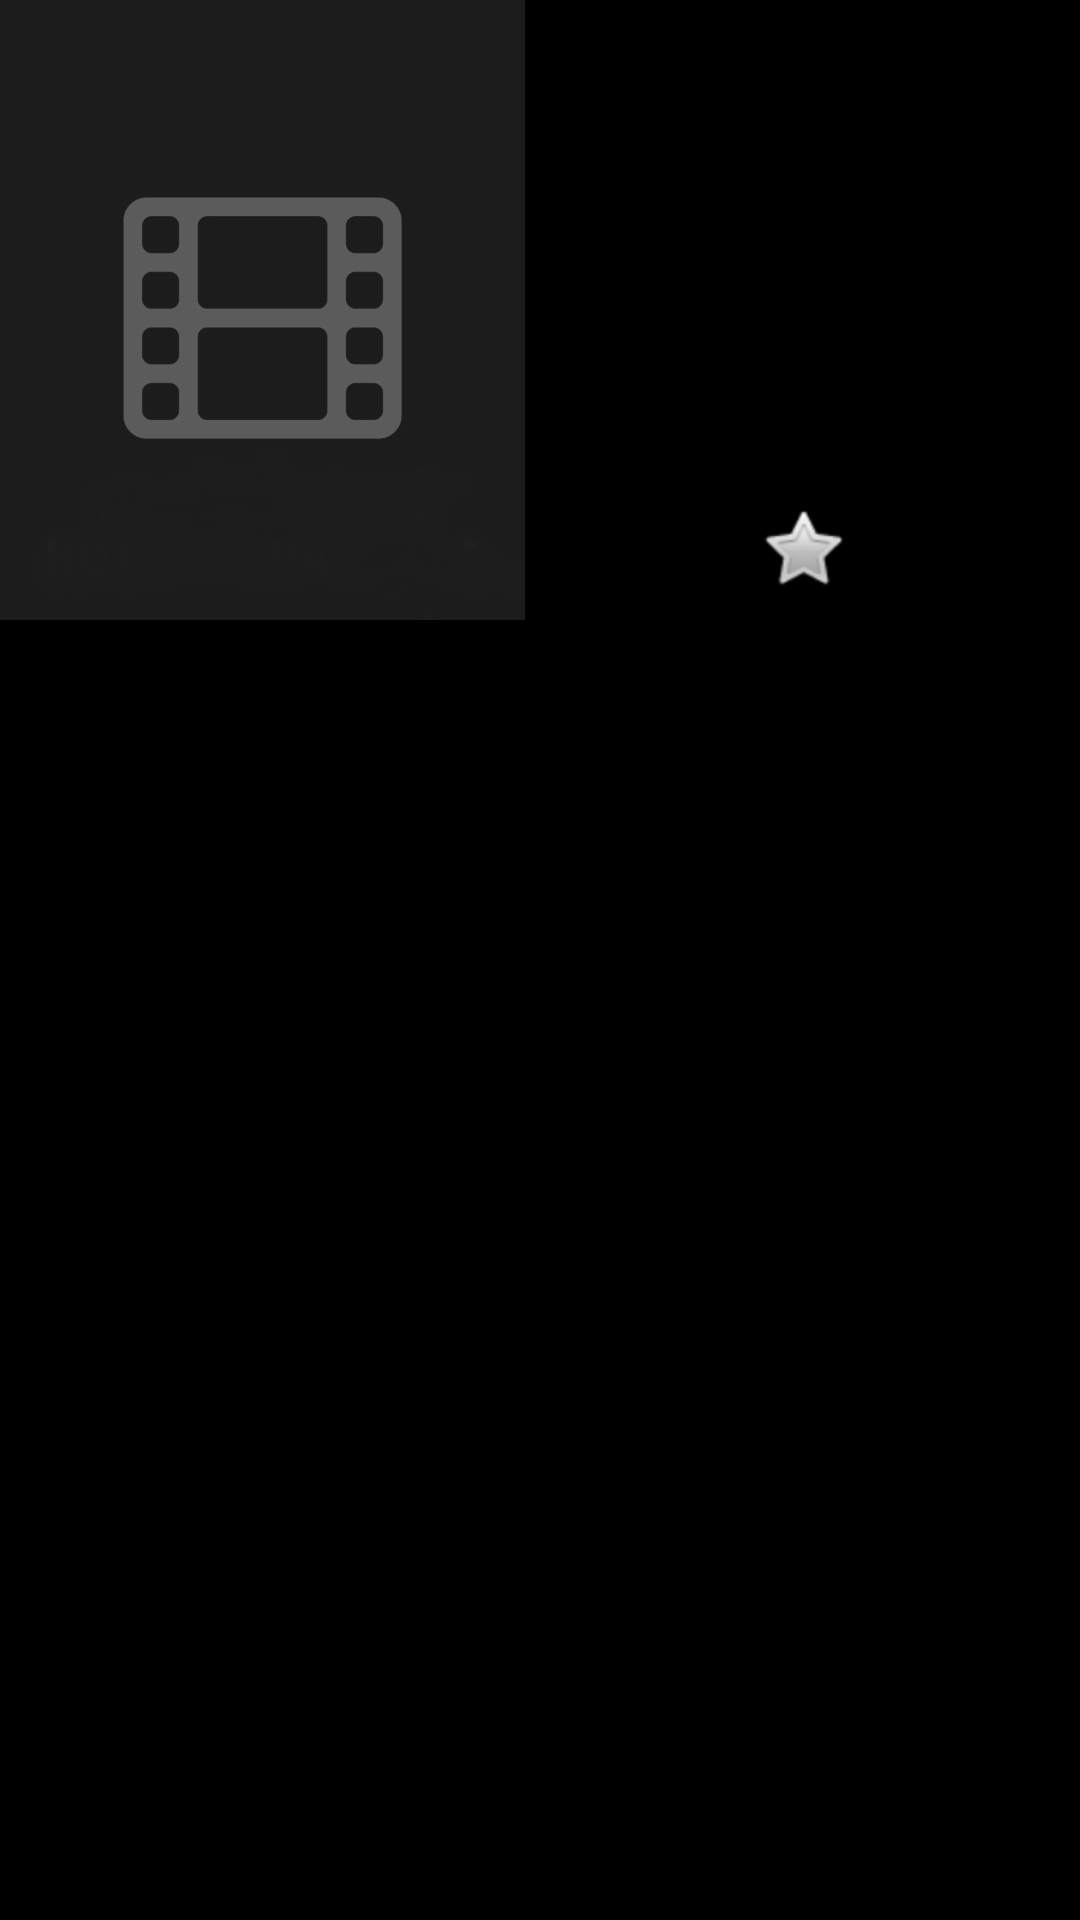

Layout XML and referenced resources for this Android screen:
<!-- AndroidManifest.xml: application theme AppTheme -->
<!-- res/layout/fragment_summary.xml -->
<?xml version="1.0" encoding="utf-8"?>
<layout xmlns:android="http://schemas.android.com/apk/res/android"
    xmlns:app="http://schemas.android.com/apk/res-auto"
    xmlns:tools="http://schemas.android.com/tools"
    tools:context="com.example.android.popularmovies.ui.detailsscreens.DetailActivity$SummaryFragment">

    <ScrollView
        android:layout_width="match_parent"
        android:layout_height="match_parent"
        android:layout_margin="@dimen/large_margin">

        <android.support.constraint.ConstraintLayout
            android:layout_width="match_parent"
            android:layout_height="wrap_content">

            <ImageView
                android:id="@+id/movie_poster_detail"
                android:layout_width="175dp"
                android:layout_height="wrap_content"
                android:adjustViewBounds="true"
                android:contentDescription="@string/movie_poster"
                android:scaleType="centerCrop"
                android:src="@drawable/thumbnail_place_holder"
                app:layout_constraintStart_toStartOf="parent"
                app:layout_constraintTop_toTopOf="parent" />

            <TextView
                android:id="@+id/release_date"
                style="@style/MovieReleaseDate"
                android:layout_width="wrap_content"
                android:layout_height="wrap_content"
                android:layout_marginEnd="32dp"
                android:layout_marginStart="32dp"
                android:layout_marginTop="24dp"
                app:layout_constraintEnd_toEndOf="parent"
                app:layout_constraintStart_toEndOf="@+id/movie_poster_detail"
                app:layout_constraintTop_toTopOf="parent"
                tools:text="release_date" />

            <TextView
                android:id="@+id/user_rating"
                style="@style/MovieUserRating"
                android:layout_width="wrap_content"
                android:layout_height="wrap_content"
                android:layout_marginBottom="16dp"
                android:layout_marginEnd="32dp"
                android:layout_marginStart="32dp"
                android:layout_marginTop="16dp"
                android:background="@drawable/user_rating_circle"
                android:padding="@dimen/large_margin"
                app:layout_constraintBottom_toTopOf="@+id/star_button"
                app:layout_constraintEnd_toEndOf="parent"
                app:layout_constraintStart_toEndOf="@+id/movie_poster_detail"
                app:layout_constraintTop_toBottomOf="@+id/release_date"
                tools:text="user_rating" />

            <ImageButton
                android:id="@+id/star_button"
                android:layout_width="wrap_content"
                android:layout_height="wrap_content"
                android:layout_marginBottom="8dp"
                android:layout_marginEnd="32dp"
                android:layout_marginStart="32dp"
                android:background="@color/colorPrimaryDark"
                android:contentDescription="@string/star_button"
                android:src="@android:drawable/btn_star"
                app:layout_constraintBottom_toBottomOf="@+id/movie_poster_detail"
                app:layout_constraintEnd_toEndOf="parent"
                app:layout_constraintStart_toEndOf="@+id/movie_poster_detail" />

            <View
                android:id="@+id/divider"
                android:layout_width="0dp"
                android:layout_height="1dp"
                android:layout_marginBottom="8dp"
                android:layout_marginEnd="8dp"
                android:layout_marginStart="8dp"
                android:layout_marginTop="8dp"
                android:background="?android:attr/listDivider"
                app:layout_constraintBottom_toTopOf="@+id/title"
                app:layout_constraintEnd_toEndOf="parent"
                app:layout_constraintHorizontal_bias="0.0"
                app:layout_constraintStart_toStartOf="parent"
                app:layout_constraintTop_toBottomOf="@+id/movie_poster_detail" />

            <TextView
                android:id="@+id/title"
                style="@style/MovieTitle"
                android:layout_width="0dp"
                android:layout_height="wrap_content"
                android:layout_marginEnd="8dp"
                android:layout_marginStart="8dp"
                android:layout_marginTop="32dp"
                app:layout_constraintEnd_toEndOf="parent"
                app:layout_constraintHorizontal_bias="0.0"
                app:layout_constraintStart_toStartOf="parent"
                app:layout_constraintTop_toBottomOf="@+id/movie_poster_detail"
                tools:text="title" />

            <View
                android:id="@+id/divider2"
                android:layout_width="336dp"
                android:layout_height="1dp"
                android:layout_marginBottom="16dp"
                android:layout_marginEnd="8dp"
                android:layout_marginStart="8dp"
                android:layout_marginTop="16dp"
                android:background="?android:attr/listDivider"
                app:layout_constraintBottom_toTopOf="@+id/plot_synopsis"
                app:layout_constraintEnd_toEndOf="parent"
                app:layout_constraintStart_toStartOf="parent"
                app:layout_constraintTop_toBottomOf="@+id/title" />

            <TextView
                android:id="@+id/plot_synopsis"
                style="@style/MovieSummary"
                android:layout_width="0dp"
                android:layout_height="wrap_content"
                android:layout_marginEnd="8dp"
                android:layout_marginStart="8dp"
                android:layout_marginTop="32dp"
                app:layout_constraintEnd_toEndOf="parent"
                app:layout_constraintHorizontal_bias="1.0"
                app:layout_constraintStart_toStartOf="parent"
                app:layout_constraintTop_toBottomOf="@+id/title"
                tools:text="summary" />

        </android.support.constraint.ConstraintLayout>

    </ScrollView>

</layout>
<!-- resources referenced by this layout -->
<resources>
  <color name="colorPrimaryDark">#000000</color>
  <dimen name="large_margin">16dp</dimen>
  <!-- drawable thumbnail_place_holder: png bitmap (drawable-hdpi, 20620 bytes) -->
  <string name="movie_poster">Movie poster</string>
  <style name="MovieReleaseDate">
          <item name="android:textSize">@dimen/movie_release_date_size</item>
          <item name="android:textColor">@color/pureYellow</item>
          <item name="android:textStyle">bold</item>
      </style>
  <style name="MovieSummary">
          <item name="android:textSize">@dimen/movie_summary_size</item>
          <item name="android:textColor">@color/pureWhite</item>
      </style>
  <style name="MovieTitle">
          <item name="android:textSize">@dimen/movie_title_size</item>
          <item name="android:textColor">@color/lightRed</item>
          <item name="android:textStyle">bold</item>
          <item name="android:textAlignment">center</item>
      </style>
  <style name="MovieUserRating">
          <item name="android:textSize">@dimen/movie_user_rating_size</item>
          <item name="android:textColor">@color/colorAccent</item>
          <item name="android:textStyle">bold</item>
      </style>
  <style name="AppTheme" parent="Theme.AppCompat.Light.DarkActionBar">
          
          <item name="colorPrimary">@color/colorPrimary</item>
          <item name="colorPrimaryDark">@color/colorPrimaryDark</item>
          <item name="colorAccent">@color/colorAccent</item>
          <item name="android:windowBackground">@color/colorPrimaryDark</item>
          <item name="android:background">@color/colorPrimaryDark</item>
          <item name="android:textColorPrimary">@color/lightBlue</item>
          <item name="android:textColorSecondary">@color/pureWhite</item>
          <item name="android:textColorAlertDialogListItem">@color/pureWhite</item>
      </style>
  <dimen name="movie_release_date_size">24sp</dimen>
  <color name="pureYellow">#FFEB3B</color>
  <dimen name="movie_summary_size">16sp</dimen>
  <color name="pureWhite">#FFFFFF</color>
  <dimen name="movie_title_size">24sp</dimen>
  <color name="lightRed">#FFCDD2</color>
  <dimen name="movie_user_rating_size">18sp</dimen>
  <color name="colorAccent">#FF8A65</color>
  <color name="colorPrimary">#3F51B5</color>
  <color name="lightBlue">#81D4FA</color>
</resources>
